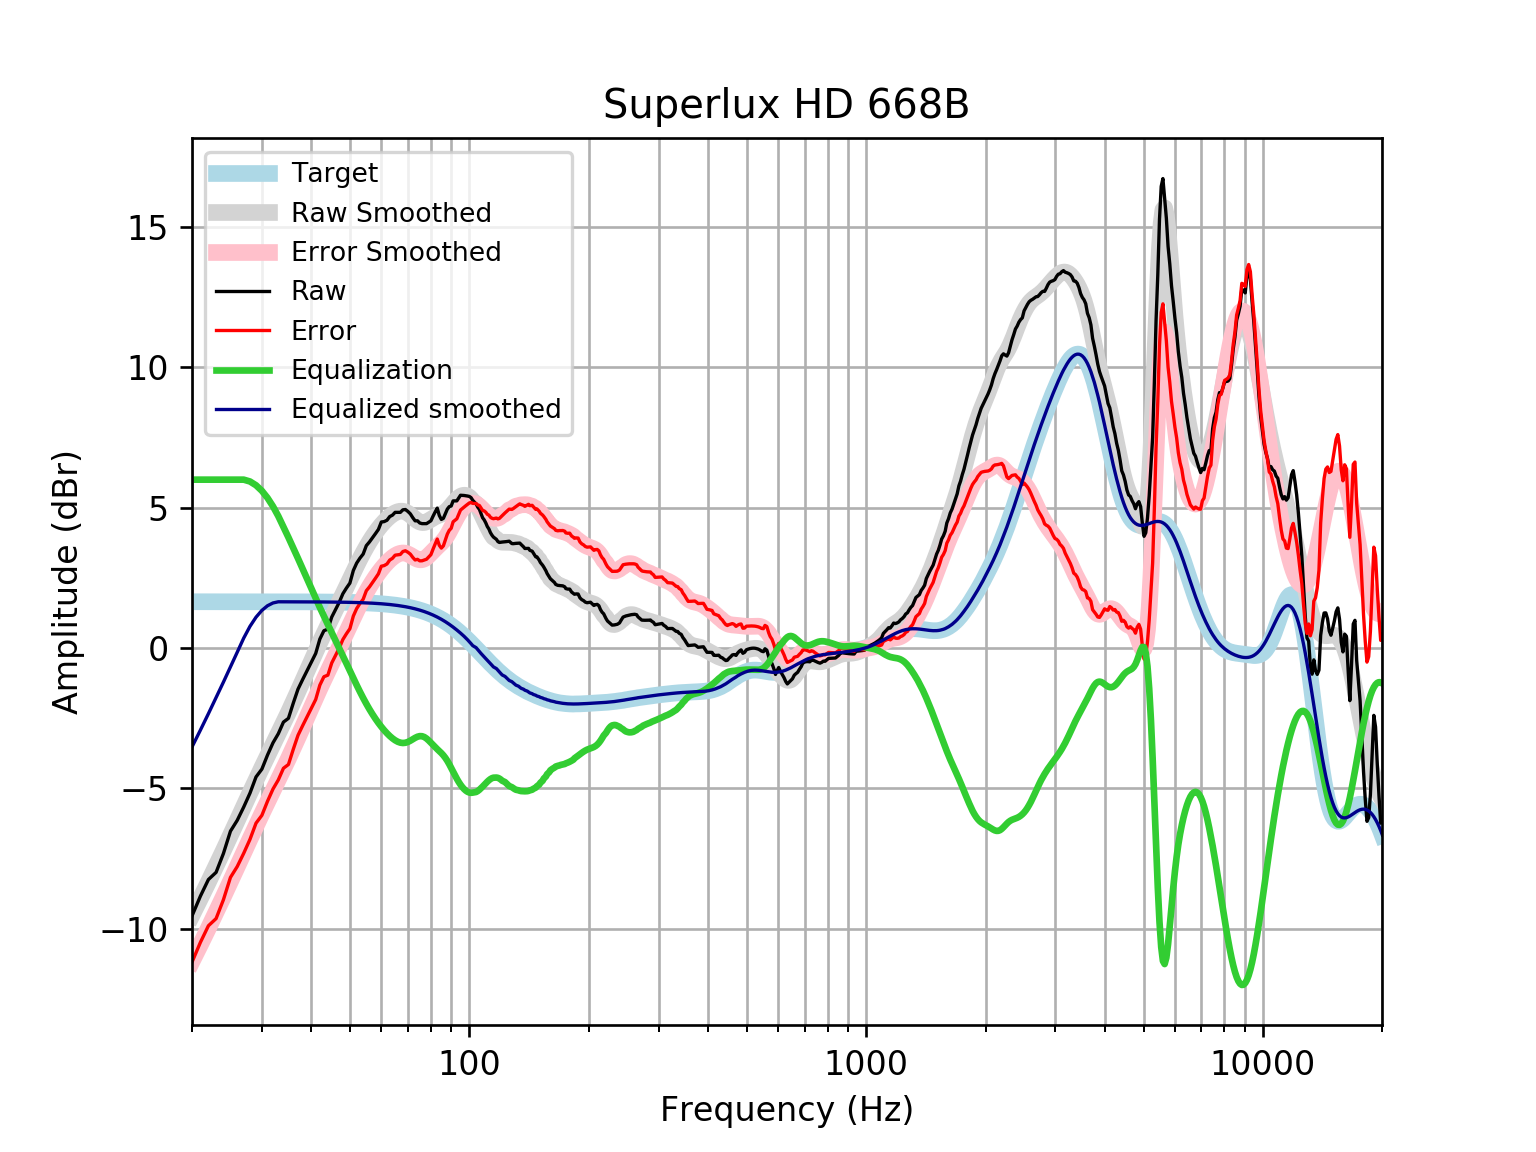

The file beside this chart, header and first rows:
frequency, raw, error, smoothed, error_smoothed, equalization, equalized_raw, equalized_smoothed, target
20, -9.551, -11.2, -9.528, -11.18, 6, -3.551, -3.528, 1.648
21, -8.845, -10.49, -8.927, -10.57, 6.0, -2.845, -2.927, 1.648
22, -8.253, -9.901, -8.341, -9.989, 6, -2.253, -2.341, 1.648
23, -7.998, -9.646, -7.771, -9.419, 6, -1.998, -1.771, 1.648
24, -7.326, -8.974, -7.217, -8.864, 6, -1.326, -1.217, 1.648
25, -6.53, -8.178, -6.676, -8.324, 6.0, -0.5305, -0.6763, 1.648
26, -6.145, -7.792, -6.153, -7.8, 6, -0.1448, -0.1526, 1.648
27, -5.67, -7.317, -5.647, -7.295, 6, 0.3301, 0.3525, 1.648
28, -5.174, -6.821, -5.163, -6.811, 5.934, 0.7608, 0.7712, 1.647
29, -4.596, -6.244, -4.701, -6.349, 5.799, 1.203, 1.098, 1.647
30, -4.318, -5.966, -4.262, -5.909, 5.602, 1.284, 1.34, 1.647
31, -3.816, -5.463, -3.843, -5.49, 5.349, 1.533, 1.506, 1.647
32, -3.38, -5.027, -3.442, -5.089, 5.047, 1.667, 1.605, 1.647
33, -3.057, -4.704, -3.053, -4.699, 4.699, 1.642, 1.647, 1.647
34, -2.642, -4.288, -2.672, -4.318, 4.318, 1.676, 1.646, 1.646
35, -2.507, -4.153, -2.295, -3.94, 3.94, 1.433, 1.646, 1.646
36, -1.964, -3.61, -1.92, -3.565, 3.565, 1.601, 1.645, 1.645
37, -1.467, -3.112, -1.547, -3.192, 3.192, 1.725, 1.645, 1.645
38, -1.127, -2.771, -1.178, -2.822, 2.822, 1.695, 1.644, 1.644
39, -0.8058, -2.449, -0.8156, -2.459, 2.459, 1.654, 1.644, 1.644
40, -0.4951, -2.138, -0.464, -2.107, 2.107, 1.612, 1.643, 1.643
41, -0.1946, -1.837, -0.1256, -1.768, 1.768, 1.573, 1.642, 1.642
42, 0.3187, -1.322, 0.1981, -1.443, 1.443, 1.762, 1.641, 1.641
43, 0.6155, -1.024, 0.5072, -1.133, 1.133, 1.748, 1.64, 1.64
44, 0.6707, -0.9679, 0.8032, -0.8354, 0.8354, 1.506, 1.639, 1.639
45, 1.103, -0.5338, 1.089, -0.5483, 0.5483, 1.652, 1.637, 1.637
46, 1.365, -0.27, 1.367, -0.2683, 0.2683, 1.634, 1.635, 1.635
47, 1.628, -0.005069, 1.641, 0.007103, -0.007103, 1.621, 1.634, 1.633
48, 1.933, 0.3017, 1.911, 0.2795, -0.2795, 1.654, 1.631, 1.631
49, 2.135, 0.5062, 2.178, 0.5489, -0.5489, 1.586, 1.629, 1.629
50, 2.313, 0.6872, 2.44, 0.8142, -0.8142, 1.499, 1.626, 1.626
51, 2.76, 1.137, 2.696, 1.073, -1.073, 1.687, 1.623, 1.623
52, 3.024, 1.404, 2.942, 1.322, -1.322, 1.702, 1.62, 1.62
53, 3.203, 1.587, 3.175, 1.559, -1.559, 1.643, 1.616, 1.616
54, 3.348, 1.736, 3.394, 1.783, -1.783, 1.565, 1.612, 1.612
55, 3.648, 2.04, 3.598, 1.991, -1.991, 1.657, 1.607, 1.607
56, 3.778, 2.176, 3.785, 2.183, -2.183, 1.595, 1.602, 1.602
57, 3.928, 2.332, 3.957, 2.361, -2.361, 1.567, 1.596, 1.596
58, 4.077, 2.486, 4.114, 2.524, -2.524, 1.553, 1.59, 1.59
59, 4.227, 2.643, 4.256, 2.673, -2.673, 1.554, 1.583, 1.583
60, 4.49, 2.914, 4.384, 2.808, -2.808, 1.682, 1.576, 1.576
61, 4.505, 2.937, 4.499, 2.931, -2.931, 1.574, 1.568, 1.568
62, 4.553, 2.994, 4.6, 3.041, -3.041, 1.512, 1.559, 1.559
63, 4.684, 3.135, 4.687, 3.138, -3.138, 1.546, 1.549, 1.549
64, 4.734, 3.195, 4.76, 3.221, -3.221, 1.512, 1.538, 1.538
65, 4.834, 3.308, 4.817, 3.29, -3.29, 1.544, 1.527, 1.527
66, 4.834, 3.32, 4.857, 3.342, -3.342, 1.492, 1.514, 1.514
67, 4.834, 3.334, 4.876, 3.375, -3.375, 1.459, 1.501, 1.501
68, 4.925, 3.439, 4.874, 3.387, -3.387, 1.538, 1.486, 1.486
69, 4.935, 3.464, 4.849, 3.378, -3.378, 1.557, 1.471, 1.471
70, 4.867, 3.414, 4.803, 3.35, -3.35, 1.518, 1.454, 1.454
71, 4.781, 3.346, 4.742, 3.306, -3.306, 1.475, 1.436, 1.436
72, 4.647, 3.231, 4.67, 3.254, -3.254, 1.392, 1.416, 1.416
73, 4.533, 3.138, 4.599, 3.204, -3.204, 1.329, 1.395, 1.395
74, 4.533, 3.16, 4.536, 3.163, -3.163, 1.369, 1.373, 1.373
75, 4.455, 3.106, 4.491, 3.142, -3.142, 1.313, 1.349, 1.349
76, 4.432, 3.108, 4.469, 3.145, -3.145, 1.287, 1.324, 1.324
77, 4.432, 3.135, 4.472, 3.175, -3.175, 1.257, 1.297, 1.297
78, 4.432, 3.163, 4.497, 3.228, -3.228, 1.204, 1.269, 1.269
79, 4.482, 3.244, 4.537, 3.298, -3.298, 1.184, 1.239, 1.239
... 553 more rows
